Photos from the image-classification dataset "perovskite_tandem" in the GitHub repository jyotibrahmanandy/solar-cell-quality-control. Its 5 classes are: defect halide segregation, defect layer delamination, defect phase degradation, defect pinhole, functional.

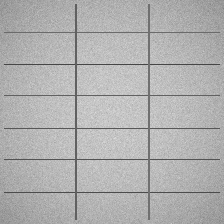
Label: functional

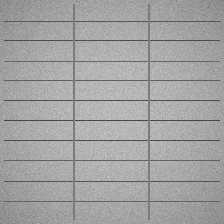
Label: functional

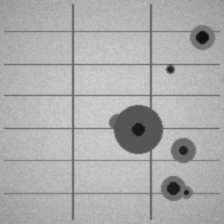
Label: defect pinhole

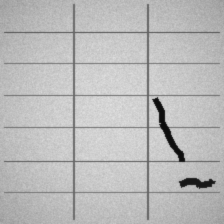
Label: defect layer delamination

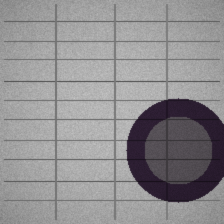
Label: defect phase degradation

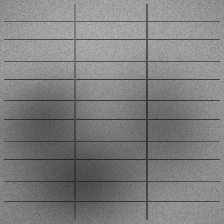
Label: defect halide segregation
